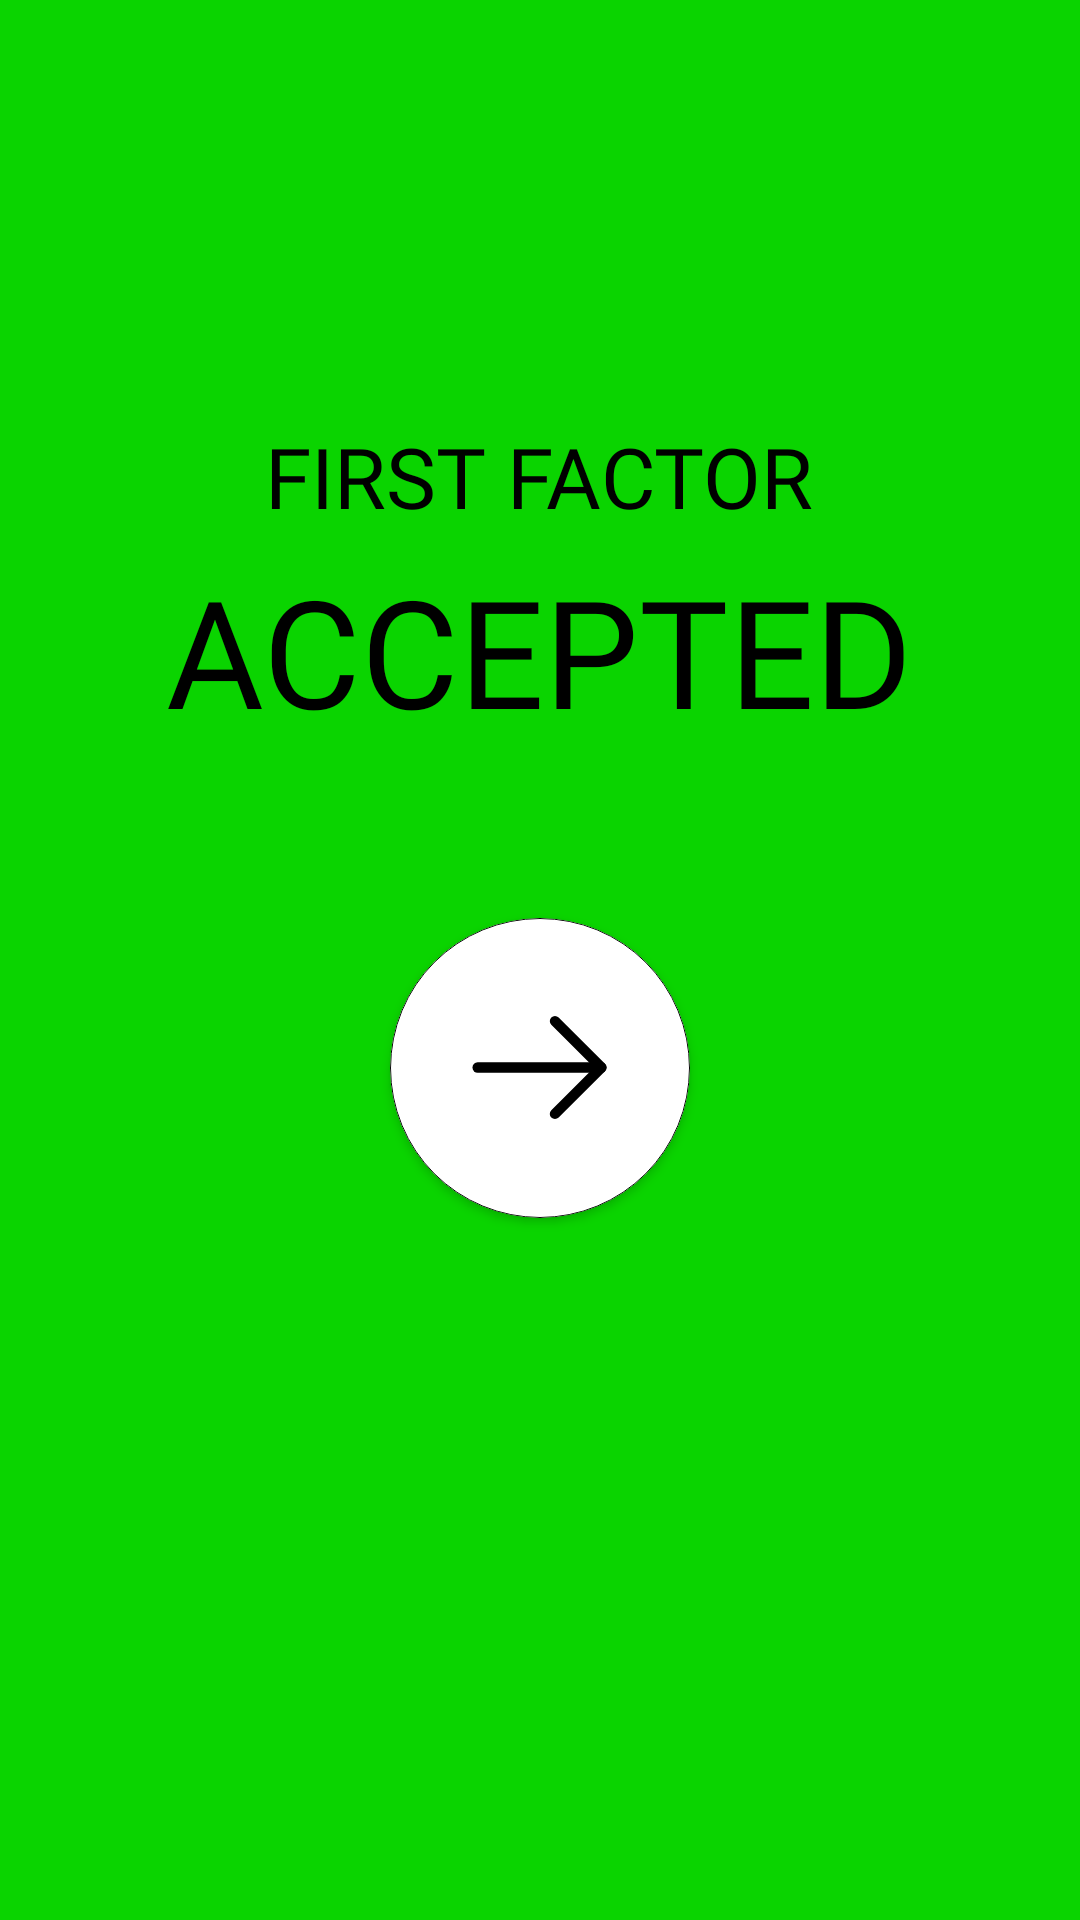

This screen was rendered from an Android layout file. Write that file and the resources it references.
<!-- AndroidManifest.xml: application theme Theme.Tp -->
<!-- res/layout/fragment_tp3_first_factor_accepted.xml -->
<?xml version="1.0" encoding="utf-8"?>
<FrameLayout xmlns:android="http://schemas.android.com/apk/res/android"
    xmlns:tools="http://schemas.android.com/tools"
    android:layout_width="match_parent"
    android:layout_height="match_parent"
    xmlns:app="http://schemas.android.com/apk/res-auto"
    tools:context=".ui.fragment.tp3.Tp3FirstFactorAcceptedFragment">

    <RelativeLayout
        android:layout_width="match_parent"
        android:layout_height="match_parent"
        android:background="@color/green">

        <TextView
            android:id="@+id/txt1"
            android:layout_width="wrap_content"
            android:layout_height="wrap_content"
            android:layout_marginTop="140dp"
            android:layout_centerHorizontal="true"
            android:fontFamily="@font/outfit_bold"
            android:text="@string/first_factor"
            android:textColor="@color/black"
            android:textSize="28sp" />

        <TextView
            android:id="@+id/txt2"
            android:layout_width="wrap_content"
            android:layout_height="wrap_content"
            android:layout_below="@id/txt1"
            android:layout_centerHorizontal="true"
            android:layout_marginTop="6dp"
            android:fontFamily="@font/outfit_bold"
            android:text="@string/accepted"
            android:textColor="@color/black"
            android:textSize="50sp" />

        <androidx.cardview.widget.CardView
            android:id="@+id/card_accepted"
            android:layout_width="100dp"
            android:layout_height="100dp"
            android:layout_centerHorizontal="true"
            android:layout_alignParentBottom="true"
            android:layout_marginBottom="234dp"
            android:elevation="10dp"
            app:cardCornerRadius="180dp">

            <RelativeLayout
                android:layout_width="match_parent"
                android:layout_height="match_parent"
                android:background="@drawable/card_shape">

                <ImageView
                    android:layout_width="wrap_content"
                    android:layout_height="wrap_content"
                    android:layout_centerInParent="true"
                    android:src="@drawable/right" />
            </RelativeLayout>
        </androidx.cardview.widget.CardView>

    </RelativeLayout>

</FrameLayout>
<!-- resources referenced by this layout -->
<resources>
  <color name="black">#FF000000</color>
  <color name="green">#0ad400</color>
  <!-- drawable card_shape (drawable) -->
  <?xml version="1.0" encoding="utf-8"?>
  <shape xmlns:android="http://schemas.android.com/apk/res/android">
  
      <solid
          android:color="@color/white"/>
      <stroke
          android:width="0.3dp"
          android:color="@color/black"/>
      <corners
          android:radius="180dp"/>
  </shape>
  <!-- drawable right (drawable) -->
  <vector android:height="55dp" android:viewportHeight="32"
      android:viewportWidth="32" android:width="55dp" xmlns:android="http://schemas.android.com/apk/res/android">
      <path android:fillColor="#FF000000" android:pathData="M19,26a1,1 0,0 1,-0.71 -0.29,1 1,0 0,1 0,-1.42L26.59,16l-8.3,-8.29a1,1 0,0 1,1.42 -1.42l9,9a1,1 0,0 1,0 1.42l-9,9A1,1 0,0 1,19 26Z"/>
      <path android:fillColor="#FF000000" android:pathData="M28,17H4a1,1 0,0 1,0 -2H28a1,1 0,0 1,0 2Z"/>
  </vector>
  <string name="accepted">ACCEPTED</string>
  <string name="first_factor">FIRST FACTOR</string>
  <style name="Theme.Tp" parent="Theme.MaterialComponents.DayNight.NoActionBar">
          
          <item name="colorPrimary">@color/black</item>
          <item name="colorPrimaryVariant">@color/black</item>
          <item name="colorOnPrimary">@color/white</item>
          
          <item name="colorSecondary">@color/black</item>
          <item name="colorSecondaryVariant">@color/teal_700</item>
          <item name="colorOnSecondary">@color/black</item>
          
          <item name="android:statusBarColor">?attr/colorPrimaryVariant</item>
          
      </style>
  <color name="white">#FFFFFFFF</color>
  <color name="teal_700">#FF018786</color>
</resources>
